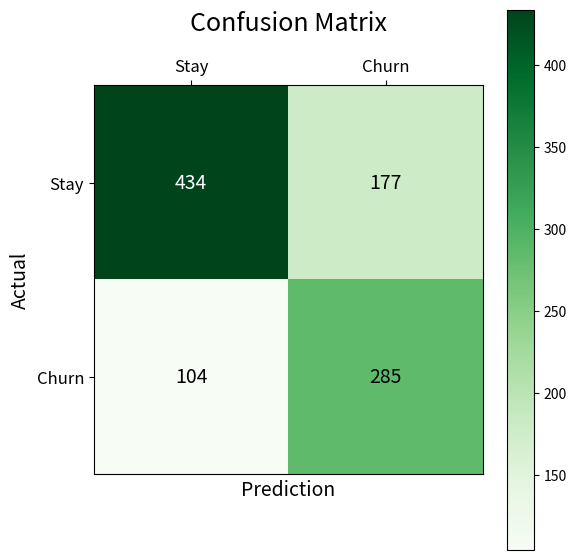

The matplotlib source for this figure:
import matplotlib.pyplot as plt
import numpy as np

cm = np.array([
    [434, 177],
    [104, 285]
])

classes = ["Stay", "Churn"]

plt.figure(figsize=(6, 6))
plt.imshow(cm, interpolation="nearest", cmap=plt.cm.Greens) # type: ignore

plt.title("Confusion Matrix", fontsize=18, pad=20)
plt.colorbar()

tick_marks = np.arange(len(classes))
plt.xticks(tick_marks, classes, fontsize=12)
plt.yticks(tick_marks, classes, fontsize=12)

plt.xlabel("Prediction", fontsize=14)
plt.ylabel("Actual", fontsize=14)

plt.tick_params(top=True, bottom=False, labeltop=True, labelbottom=False)

for i in range(cm.shape[0]):
    for j in range(cm.shape[1]):
        plt.text(
            j,
            i,
            str(cm[i, j]),
            ha="center",
            va="center",
            color="white" if cm[i, j] > 300 else "black",
            fontsize=14
        )

plt.tight_layout()
plt.savefig("confusion_matrix.png")
plt.show()
